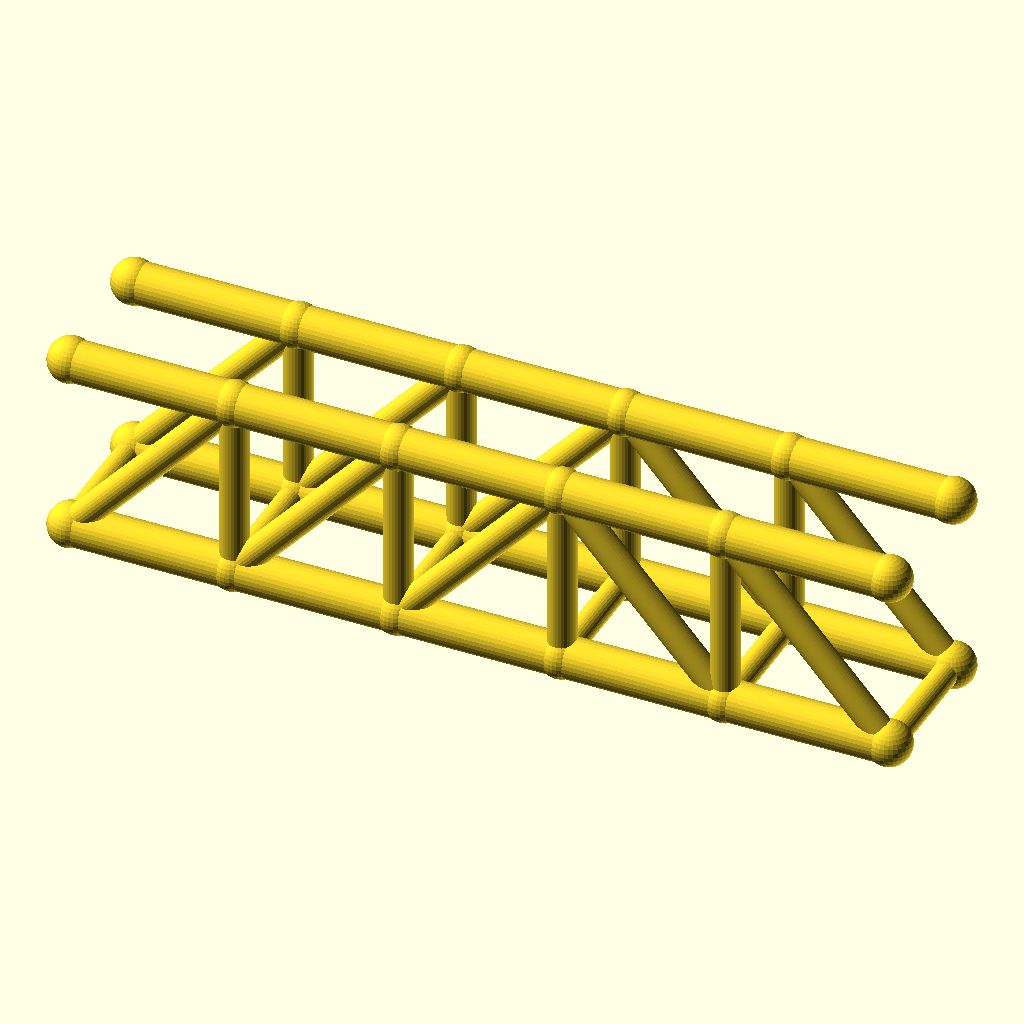
Cell 1: the model at its default parameters.
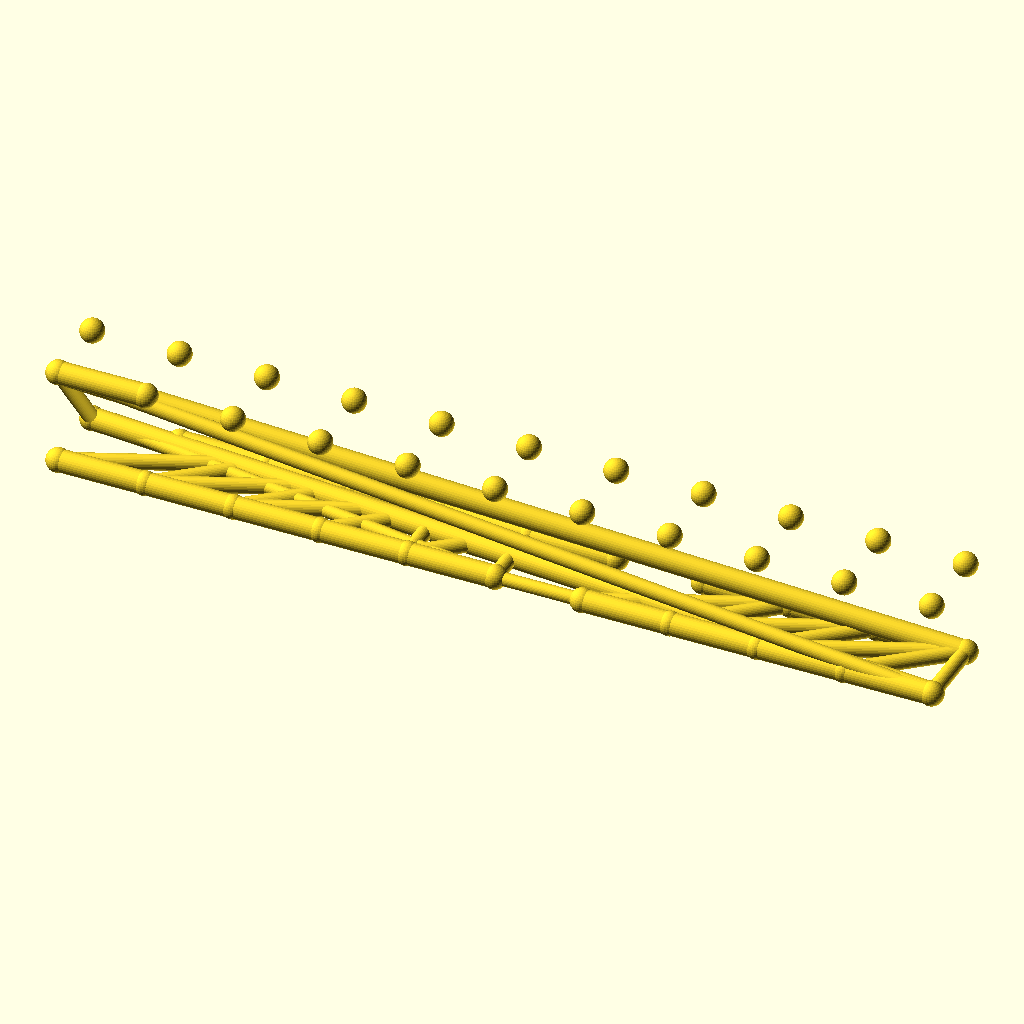
Cell 2: the same model with panels = 10.
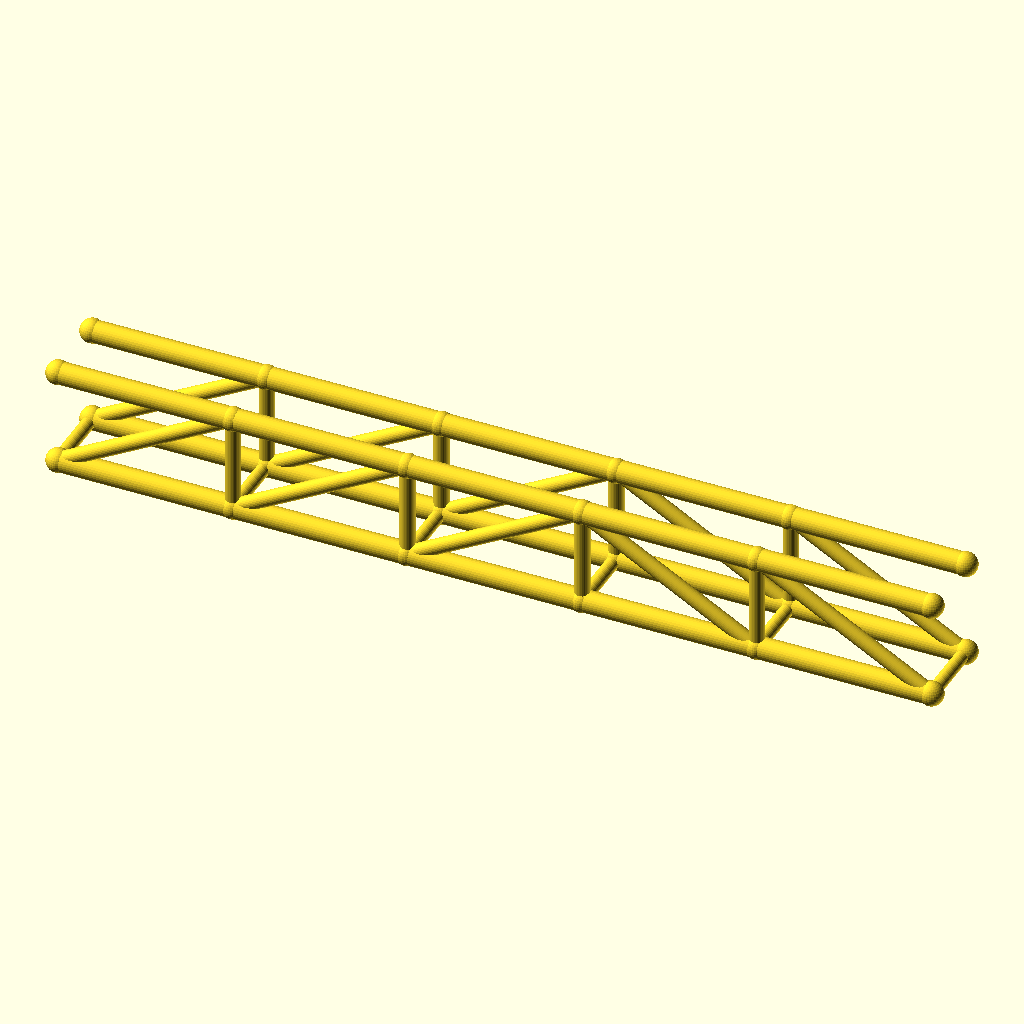
Cell 3: panel_p = 72 (everything else at default).
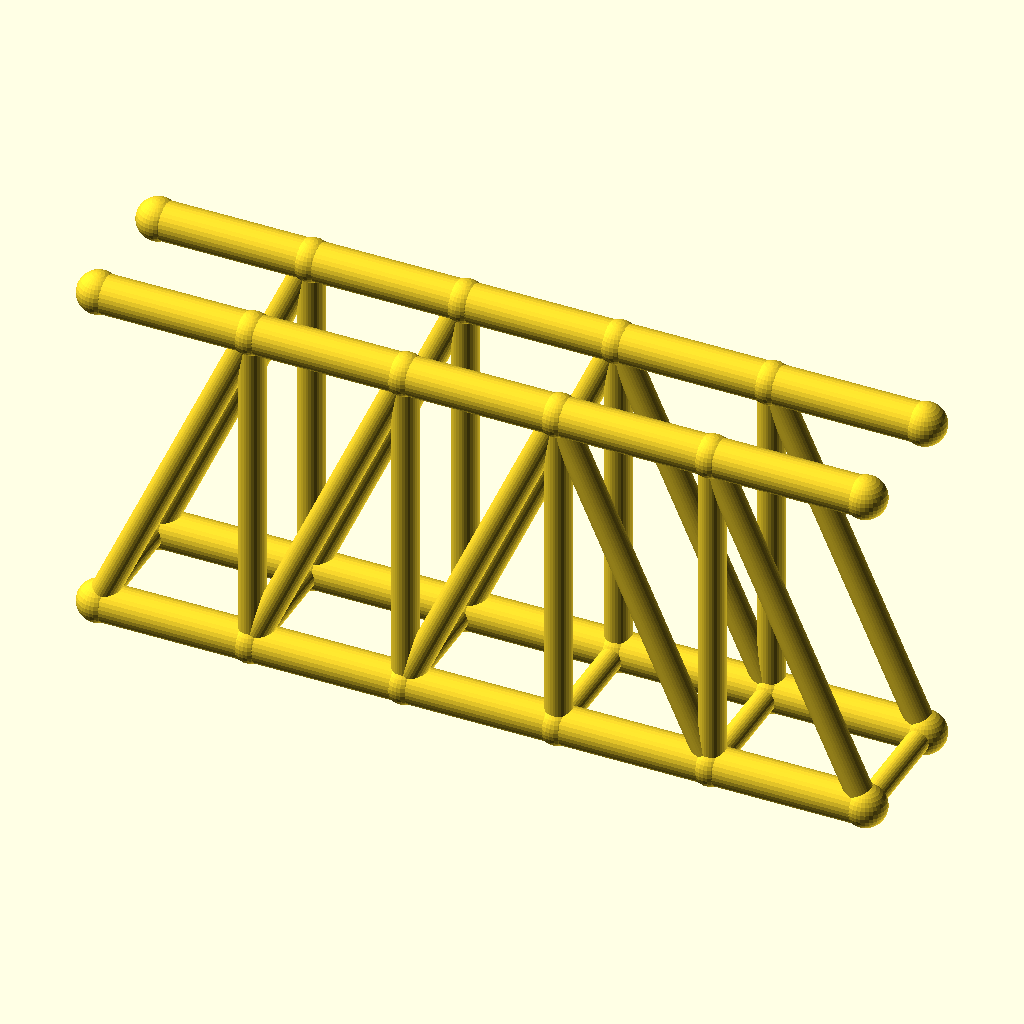
Cell 4 — truss_h set to 80, the other parameters unchanged.
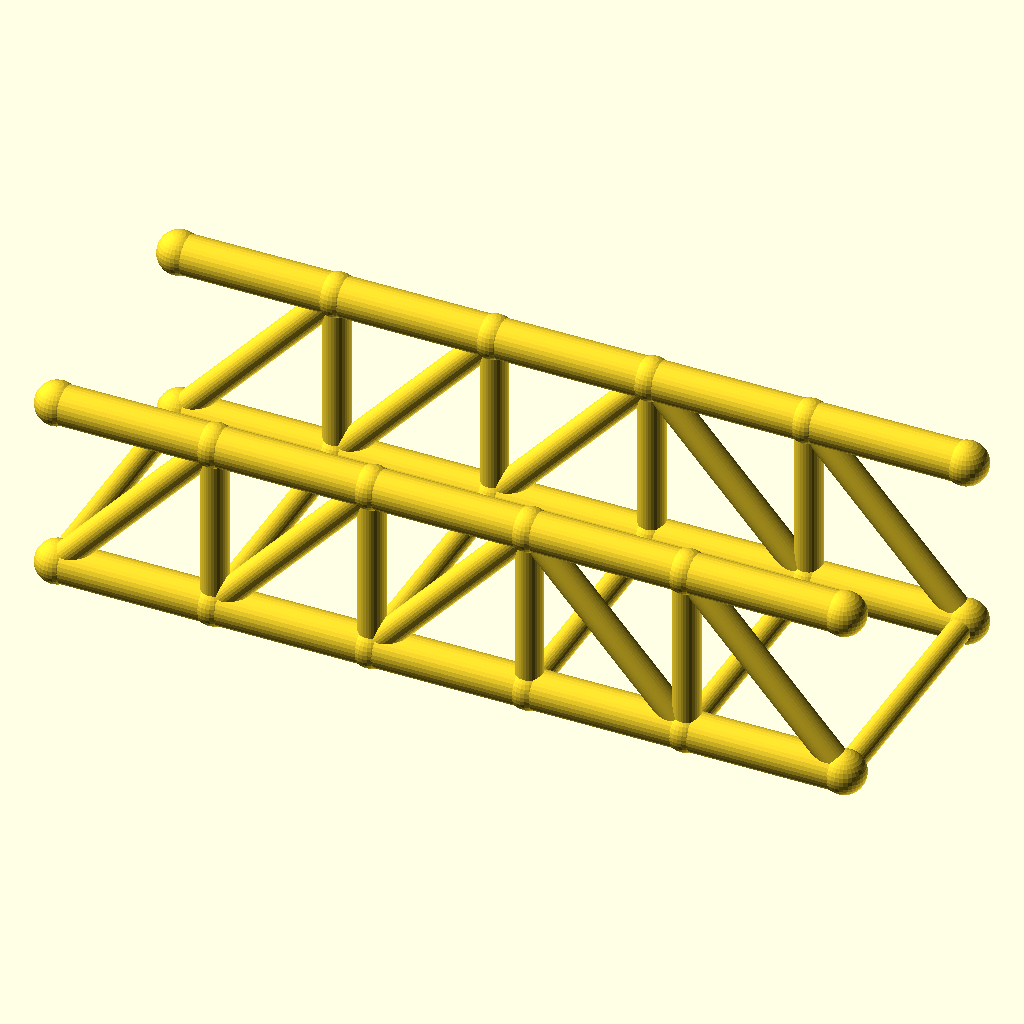
Cell 5 — track set to 60, the other parameters unchanged.
All cells are drawn from the same view direction (rotation 55°, 0°, 25°, orthographic, colour scheme Cornfield), but the view is re-fitted for each cell, so position and scale can differ between cells as well as the parameter.
OpenSCAD source file optional_data/data/wire2/bridgetrusses/scene_0064.scad:
$fn = 32;

// ----------------------------------------------------------------------
// Pratt through truss: span 180 mm, 5 panels, two trusses 30 mm apart
// ----------------------------------------------------------------------

// --- parameters (mm) ---
panels = 5;               // number of equal panels per truss
panel_p = 36;             // panel length, X
span = 180;               // truss span between end joints
truss_h = 40;             // truss height, Z
track = 30;               // distance between the two trusses, Y
chord_r = 4.5;            // chord member radius
web_r = 3.1;              // web member radius
deck_r = 2.7;             // deck beam radius
joint_r = 4.9;            // joint ball radius

bbox_x = span + 2 * joint_r;  // overall X, joints included
bbox_y = track + 2 * joint_r;  // overall Y, joints included
bbox_z = truss_h + 2 * joint_r;  // overall Z, joints included
chord_d = 2 * chord_r;  // chord stock diameter
web_d = 2 * web_r;  // web stock diameter
deck_d = 2 * deck_r;  // deck beam diameter
joint_d = 2 * joint_r;  // joint ball diameter
nodes = [for (side = [-1, 1], i = [0 : panels]) [i * panel_p, side * track / 2, 0], for (side = [-1, 1], i = [0 : panels]) [i * panel_p, side * track / 2, truss_h]];

module member(a, b, r) {
  /* round stock from joint a to joint b, ends buried in the joint balls */
  d = b - a;
  length = norm(d);
  translate(a) rotate([0, acos(d[2] / length), atan2(d[1], d[0])])
    cylinder(h = length, r = r);
}

module joint(p, r) {
  /* ball at the joint centre, fatter than every member meeting there */
  translate(p) sphere(r = r);
}

/* members - each call is one graph edge */
member(nodes[0], nodes[1], chord_r);
member(nodes[1], nodes[2], chord_r);
member(nodes[2], nodes[3], chord_r);
member(nodes[3], nodes[4], chord_r);
member(nodes[4], nodes[5], chord_r);
member(nodes[12], nodes[13], chord_r);
member(nodes[13], nodes[14], chord_r);
member(nodes[14], nodes[15], chord_r);
member(nodes[15], nodes[16], chord_r);
member(nodes[16], nodes[17], chord_r);
member(nodes[1], nodes[13], web_r);
member(nodes[2], nodes[14], web_r);
member(nodes[3], nodes[15], web_r);
member(nodes[4], nodes[16], web_r);
member(nodes[0], nodes[13], web_r);
member(nodes[1], nodes[14], web_r);
member(nodes[2], nodes[15], web_r);
member(nodes[15], nodes[4], web_r);
member(nodes[16], nodes[5], web_r);
member(nodes[6], nodes[7], chord_r);
member(nodes[7], nodes[8], chord_r);
member(nodes[8], nodes[9], chord_r);
member(nodes[9], nodes[10], chord_r);
member(nodes[10], nodes[11], chord_r);
member(nodes[18], nodes[19], chord_r);
member(nodes[19], nodes[20], chord_r);
member(nodes[20], nodes[21], chord_r);
member(nodes[21], nodes[22], chord_r);
member(nodes[22], nodes[23], chord_r);
member(nodes[7], nodes[19], web_r);
member(nodes[8], nodes[20], web_r);
member(nodes[9], nodes[21], web_r);
member(nodes[10], nodes[22], web_r);
member(nodes[6], nodes[19], web_r);
member(nodes[7], nodes[20], web_r);
member(nodes[8], nodes[21], web_r);
member(nodes[21], nodes[10], web_r);
member(nodes[22], nodes[11], web_r);
member(nodes[0], nodes[6], deck_r);
member(nodes[1], nodes[7], deck_r);
member(nodes[2], nodes[8], deck_r);
member(nodes[3], nodes[9], deck_r);
member(nodes[4], nodes[10], deck_r);
member(nodes[5], nodes[11], deck_r);

/* joint balls */
for (p = nodes) joint(p, joint_r);
Parameter table extracted from the source (name, type, default, range or options):
panels: number, default 5
panel_p: number, default 36
span: number, default 180
truss_h: number, default 40
track: number, default 30
chord_r: number, default 4.5
web_r: number, default 3.1
deck_r: number, default 2.7
joint_r: number, default 4.9
